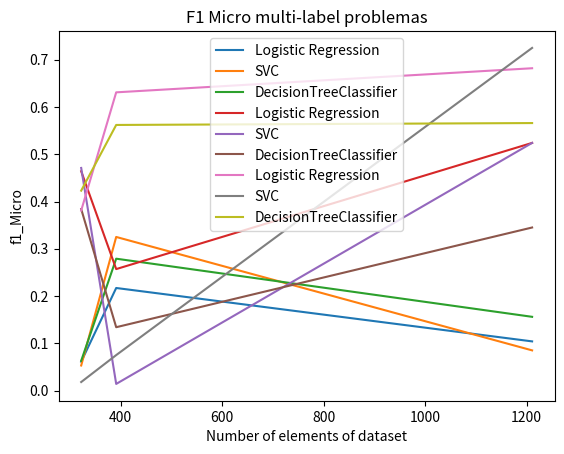

Source code (Python):
# [redacted]
# version 1.0

import matplotlib.pyplot as plt
# Number of elements's datasets
nElements = [322,391,1211]
# Clasificador de Regresion Logistica
lr_hammingLoss = [0.061,0.217, 0.104]; lr_accuracyScene = [0.464,0.257, 0.524]; lr_f1Micro = [0.381,0.631, 0.682]
# Clasificador SVC 
svc_hammingLoss = [0.053,0.325, 0.085]; svc_accuracyScene = [0.471,0.014, 0.524]; svc_f1Micro = [0.018,0.075, 0.725]
# Clasificador Arbol de Decision
tree_hammingLoss = [0.063,0.279, 0.156]; tree_accuracyScene = [0.384,0.134, 0.345]; tree_f1Micro = [0.423,0.562, 0.566]
# Hamming Loss exercise2
plt.plot(nElements, lr_hammingLoss, label = "Logistic Regression")
plt.plot(nElements, svc_hammingLoss, label = "SVC")
plt.plot(nElements, tree_hammingLoss, label = "DecisionTreeClassifier")
plt.xlabel('Number of elements of dataset');plt.ylabel('Hamming Loss');
plt.title('hamming loss multi-label problems')
plt.legend()
plt.show()
# Accuracy scene exercise 2
plt.plot(nElements, lr_accuracyScene, label = "Logistic Regression")
plt.plot(nElements, svc_accuracyScene, label = "SVC")
plt.plot(nElements, tree_accuracyScene, label = "DecisionTreeClassifier")
plt.xlabel('Number of elements of dataset');plt.ylabel('Accuracy Scene');
plt.title('Accuracy Scene multi-label problems')
plt.legend()
plt.show()

# f1_micro exercise2
plt.plot(nElements, lr_f1Micro, label = "Logistic Regression")
plt.plot(nElements, svc_f1Micro, label = "SVC")
plt.plot(nElements, tree_f1Micro, label = "DecisionTreeClassifier")
plt.xlabel('Number of elements of dataset');plt.ylabel('f1_Micro');
plt.title('F1 Micro multi-label problemas')
plt.legend()
plt.show()
# exercise 3

# exercise 5
